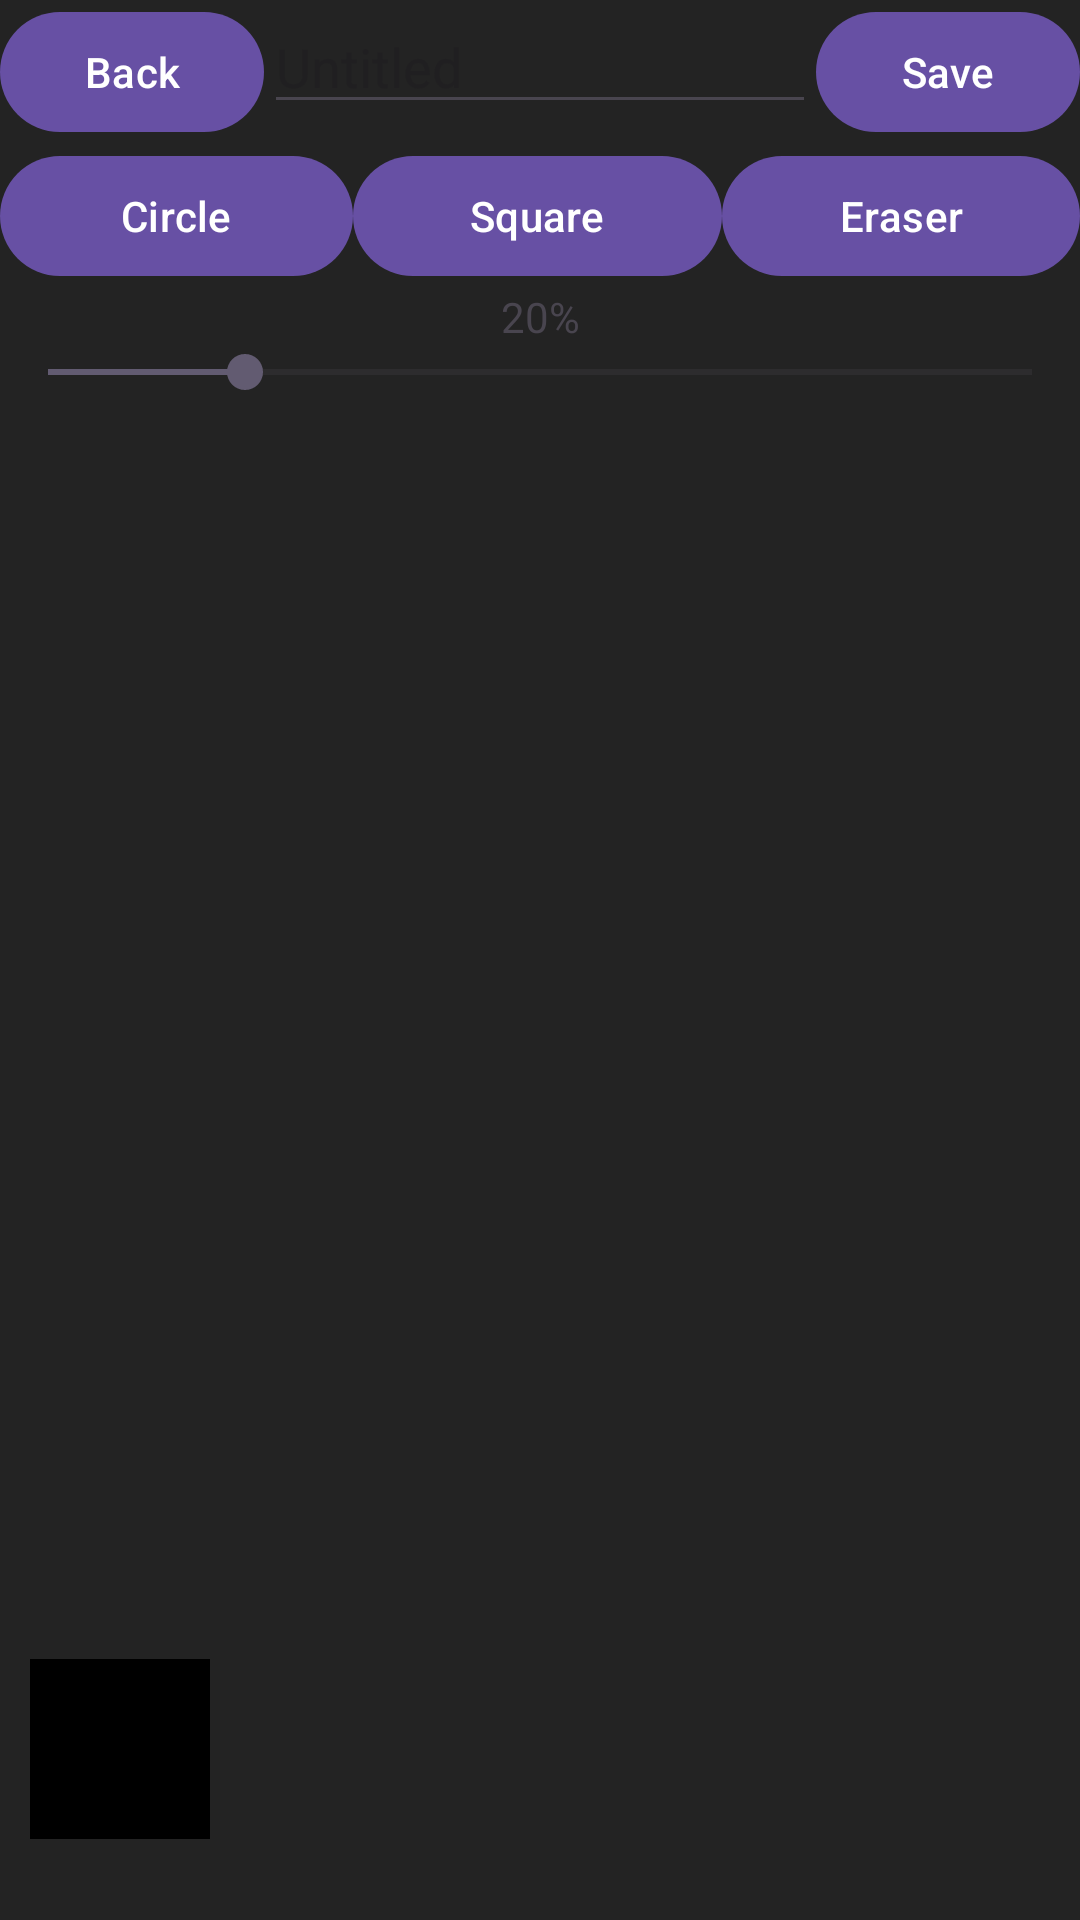

Android layout source for this screen:
<!-- AndroidManifest.xml: application theme Theme.DrawingApp -->
<!-- res/layout/fragment_drawing.xml -->
<?xml version="1.0" encoding="utf-8"?>
<LinearLayout xmlns:android="http://schemas.android.com/apk/res/android"
    xmlns:tools="http://schemas.android.com/tools"
    android:layout_width="match_parent"
    android:layout_height="match_parent"
    android:background="#232323"
    android:orientation="vertical"
    tools:context=".DrawingFragment">

    <LinearLayout
        android:id="@+id/fileOptions"
        android:layout_width="match_parent"
        android:layout_height="wrap_content"
        android:orientation="horizontal">

        <Button
            android:id="@+id/backButtonID"
            android:layout_width="wrap_content"
            android:layout_height="wrap_content"
            android:text="Back" />

        <EditText
            android:id="@+id/fileNameEntry"
            android:layout_width="wrap_content"
            android:layout_height="wrap_content"
            android:layout_weight="1"
            android:hint="Untitled" />

        <Button
            android:id="@+id/saveButtonID"
            android:layout_width="wrap_content"
            android:layout_height="wrap_content"
            android:text="Save" />

    </LinearLayout>

    <LinearLayout
        android:id="@+id/toolBar"
        android:layout_width="match_parent"
        android:layout_height="wrap_content"
        android:orientation="vertical">
        <LinearLayout
            android:id="@+id/toolBarInterior"
            android:layout_width="match_parent"
            android:layout_height="wrap_content"
            android:orientation="horizontal">

            <Button
                android:id="@+id/circleBrushButtonID"
                android:layout_width="wrap_content"
                android:layout_height="wrap_content"
                android:layout_weight="1"
                android:text="Circle" />

            <Button
                android:id="@+id/squareBrushButtonID"
                android:layout_width="wrap_content"
                android:layout_height="wrap_content"
                android:layout_weight="1"
                android:text="Square" />

            <Button
                android:id="@+id/eraserButtonID"
                android:layout_width="wrap_content"
                android:layout_height="wrap_content"
                android:layout_weight="1"
                android:text="Eraser" />
        </LinearLayout>

        <TextView
            android:id="@+id/sizeDisplayID"
            android:layout_width="match_parent"
            android:layout_height="wrap_content"
            android:textAlignment="center"
            android:text="20%" />
        <SeekBar
            android:id="@+id/sizeBarID"
            android:layout_width="match_parent"
            android:layout_height="wrap_content"
            android:progress="20" />
    </LinearLayout>

    <FrameLayout
        android:id="@+id/canvasHolderID"
        android:layout_width="410dp"
        android:layout_height="410dp"></FrameLayout>

    <LinearLayout
        android:id="@+id/colorBarID"
        android:layout_width="wrap_content"
        android:layout_height="wrap_content"
        android:gravity="center"
        android:orientation="horizontal"
        android:layout_marginHorizontal="10dp"
        android:layout_marginVertical="10dp">
        <View
            android:id="@+id/currentColorDisplay"
            android:layout_width="60dp"
            android:layout_height="60dp"
            android:background="@android:color/black" />
        <GridView
            android:id="@+id/colorGridView"
            android:layout_width="wrap_content"
            android:layout_height="wrap_content"
            android:numColumns="5"
            android:horizontalSpacing="5dp"
            android:verticalSpacing="5dp"
            android:layout_marginHorizontal="10dp" />

    </LinearLayout>

</LinearLayout>
<!-- resources referenced by this layout -->
<resources>
  <style name="Theme.DrawingApp" parent="Base.Theme.DrawingApp" />
  <style name="Base.Theme.DrawingApp" parent="Theme.Material3.DayNight.NoActionBar">
          
          
      </style>
</resources>
